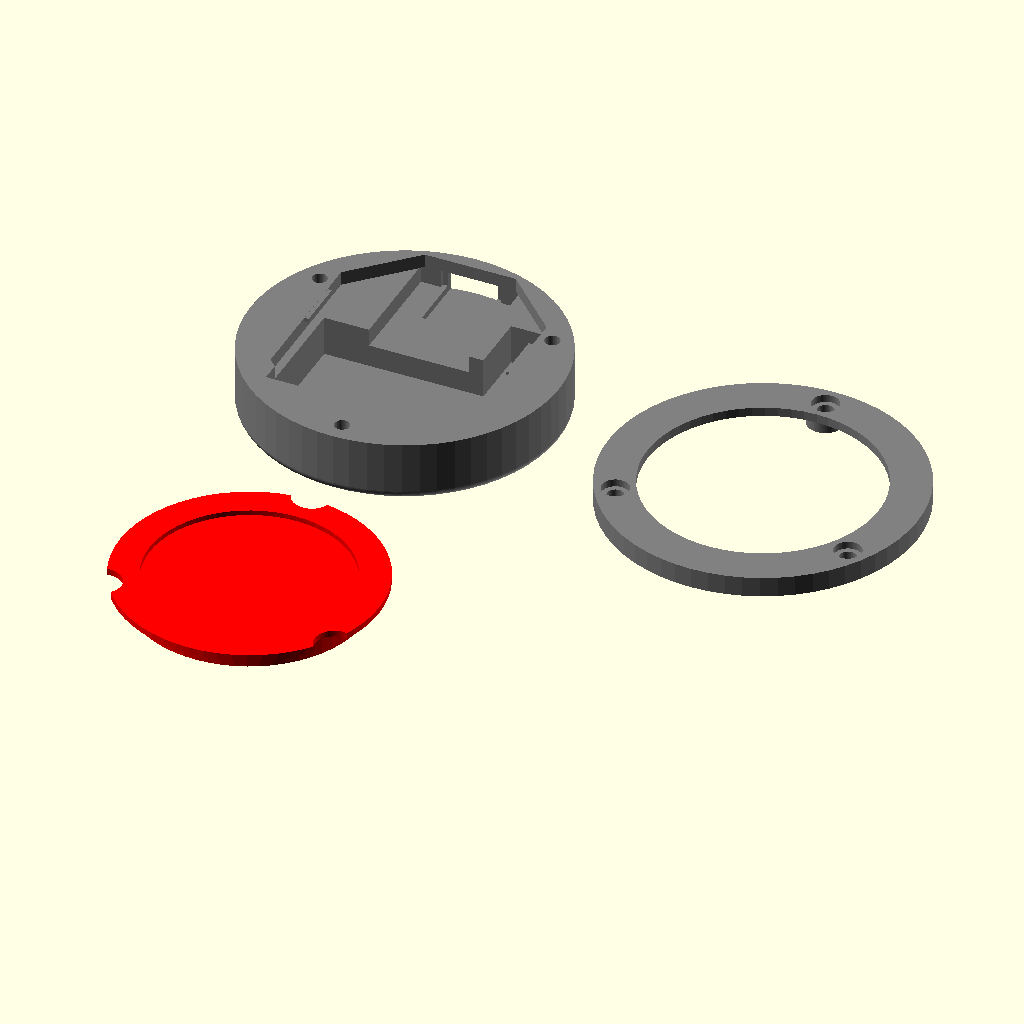
Cell 1: rendered with the file's own defaults.
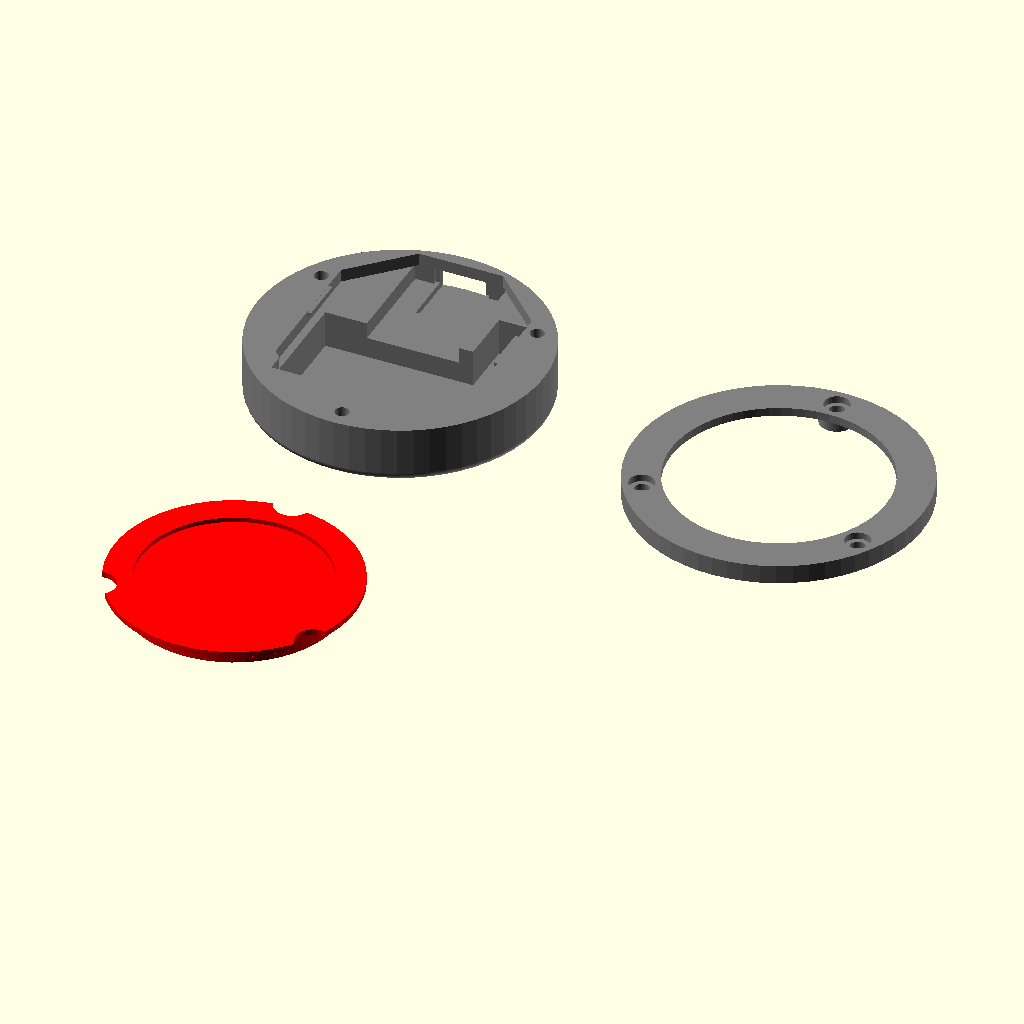
Cell 2: the same model with gap = 20.
The same orthographic view direction (rotation 55°, 0°, 25°; colour scheme Cornfield) for every cell, with the view re-fitted per cell, so scale and position can differ between cells.
The OpenSCAD source (case/variants/base_rev1/print.scad):
include <../../core/puck_core.scad>
use <base.scad>
use <clamp.scad>

gap = 10;
face_top = tip_rest + flange_t + face_h - eps;

// Base
color("grey") base();

// Clamp (bed orientation)
color("grey")
  translate([2 * outer_r + gap, 0, 0])
    rotate([0, 0, 180])
      clamp();

// Button (face on bed)
color("red")
  translate([0, -(outer_r + flange_r + gap), 0])
    rotate([180, 0, 0])
      translate([0, 0, -face_top])
        core_button();
Parameter table extracted from the source (name, type, default, range or options):
gap: number, default 10
